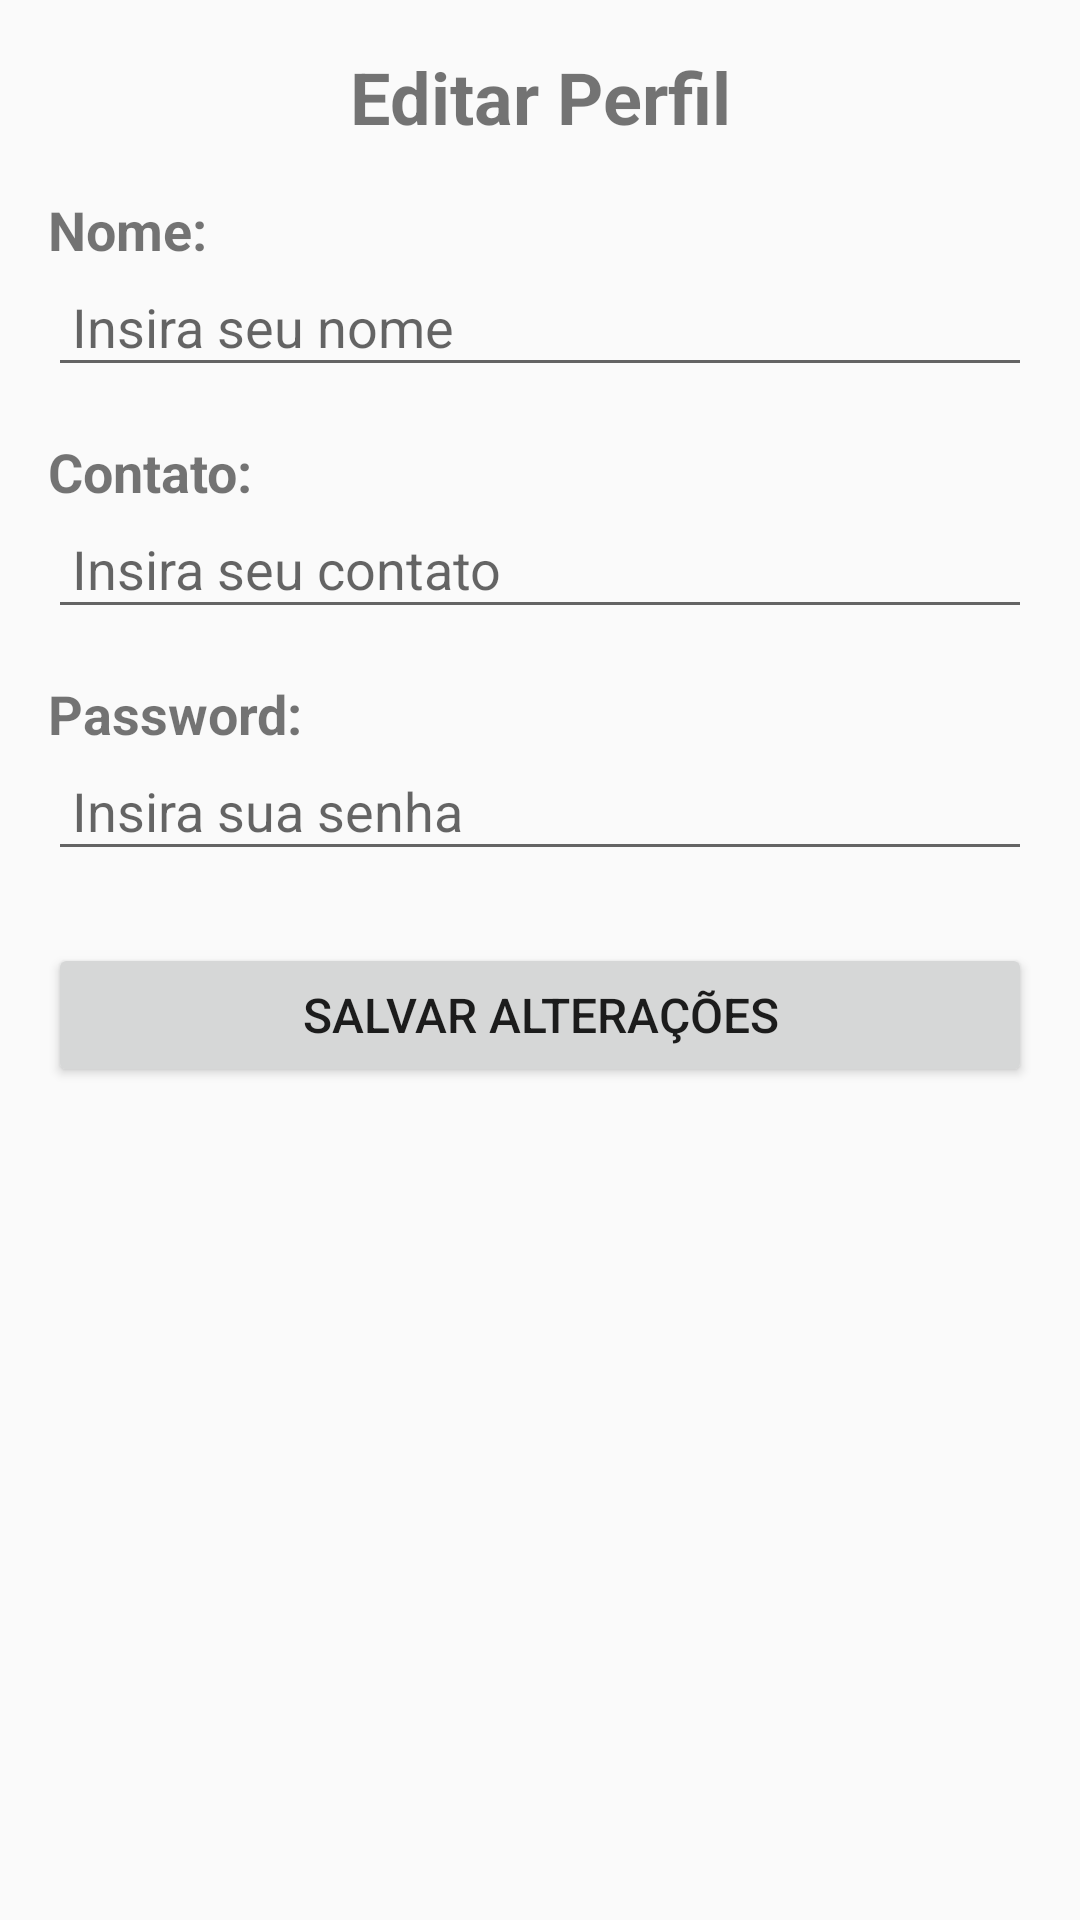

Reconstruct the res/layout file that produces this screen, plus the resources it refers to.
<!-- AndroidManifest.xml: application theme Theme.Temax -->
<!-- res/layout/activity_edit_user_profile.xml -->
<?xml version="1.0" encoding="utf-8"?>
<LinearLayout xmlns:android="http://schemas.android.com/apk/res/android"
    xmlns:app="http://schemas.android.com/apk/res-auto"
    xmlns:tools="http://schemas.android.com/tools"
    android:layout_width="match_parent"
    android:layout_height="match_parent"
    tools:context=".EditUserProfile"
    android:orientation="vertical"
    android:padding="16dp">

    
    <TextView
        android:layout_width="match_parent"
        android:layout_height="wrap_content"
        android:text="Editar Perfil"
        android:textSize="24sp"
        android:textStyle="bold"
        android:gravity="center"
        android:layout_marginBottom="16dp"/>

    
    <TextView
        android:layout_width="match_parent"
        android:layout_height="wrap_content"
        android:text="Nome:"
        android:textSize="18sp"
        android:textStyle="bold" />

    <EditText
        android:id="@+id/editTextName"
        android:layout_width="match_parent"
        android:layout_height="wrap_content"
        android:hint="Insira seu nome"
        android:inputType="textPersonName"
        android:padding="8dp" />

    
    <TextView
        android:layout_width="match_parent"
        android:layout_height="wrap_content"
        android:text="Contato:"
        android:textSize="18sp"
        android:textStyle="bold"
        android:layout_marginTop="16dp" />

    <EditText
        android:id="@+id/editTextContact"
        android:layout_width="match_parent"
        android:layout_height="wrap_content"
        android:hint="Insira seu contato"
        android:inputType="phone"
        android:padding="8dp" />

    
    <TextView
        android:layout_width="match_parent"
        android:layout_height="wrap_content"
        android:text="Password:"
        android:textSize="18sp"
        android:textStyle="bold"
        android:layout_marginTop="16dp" />

    <EditText
        android:id="@+id/editTextPassword"
        android:layout_width="match_parent"
        android:layout_height="wrap_content"
        android:hint="Insira sua senha"
        android:inputType="textPassword"
        android:padding="8dp" />

    
    <Button
        android:id="@+id/btEditar"
        android:layout_width="match_parent"
        android:layout_height="wrap_content"
        android:text="Salvar Alterações"
        android:layout_marginTop="24dp"
        android:textSize="16sp" />


</LinearLayout>
<!-- resources referenced by this layout -->
<resources>
  <style name="Theme.Temax" parent="Base.Theme.Temax" />
  <style name="Base.Theme.Temax" parent="Theme.AppCompat.Light.NoActionBar">
          
          
      </style>
</resources>
